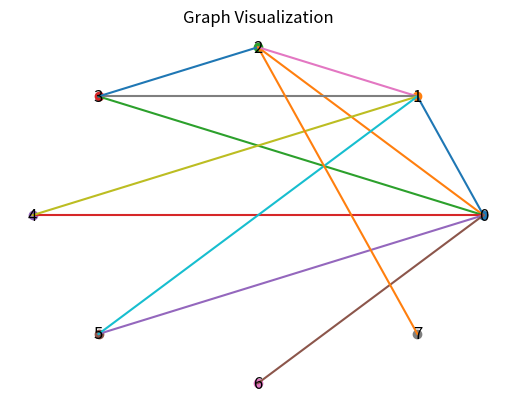

This chart was generated by the following Python code:
import matplotlib.pyplot as plt
import math
def is_graphical(sequence):
    seq = sorted(sequence, reverse=True)
    while True:
        seq = [x for x in seq if x > 0]
        if len(seq) == 0:
            return True
        seq.sort(reverse=True)
        d = seq.pop(0)
        if d > len(seq):
            return False
        for i in range(d):
            seq[i] -= 1
            if seq[i] < 0:
                return False
def construct_graph(sequence):
    if not is_graphical(sequence):
        print("Not a graphical sequence")
        return None, None
    n = len(sequence)
    nodes = list(range(n))
    degrees = sequence[:]
    edges = []
    while max(degrees) > 0:
        nodes_deg = sorted(zip(nodes, degrees), key=lambda x: x[1], reverse=True)
        u, d = nodes_deg[0]
        for i in range(1, d + 1):
            v = nodes_deg[i][0]
            edges.append((u, v))
            degrees[v] -= 1
        degrees[u] = 0
    return nodes, edges
def draw_graph(nodes, edges):
    n = len(nodes)
    angle = 2 * math.pi / n
    pos = {}
    for i in range(n):
        x = math.cos(i * angle)
        y = math.sin(i * angle)
        pos[i] = (x, y)
    for node, (x, y) in pos.items():
        plt.scatter(x, y)
        plt.text(x, y, str(node), fontsize=12, ha='center', va='center')
    for u, v in edges:
        x1, y1 = pos[u]
        x2, y2 = pos[v]
        plt.plot([x1, x2], [y1, y2])
    plt.title("Graph Visualization")
    plt.axis('off')
    plt.show()
seq = [6,5,4,3,2,2,1,1]
nodes, edges = construct_graph(seq)
if nodes:
    print("Edges:", edges)
    draw_graph(nodes, edges)
